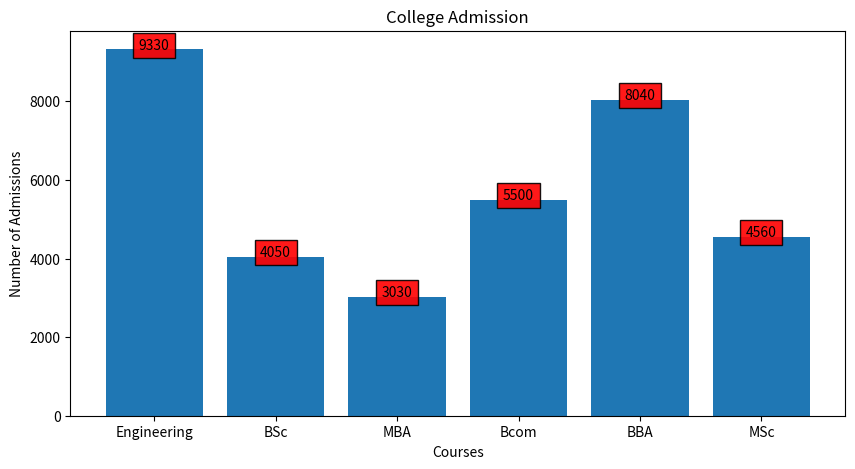

Reproduce this figure in Python.
import matplotlib.pyplot as plt

def add_labels(x, y):
    for i in range(len(x)):
        plt.text(i, y[i], y[i], ha='center', 
                 bbox=dict(facecolor='red', alpha=0.9))

x = ["Engineering", "BSc", "MBA", "Bcom", "BBA", "MSc"]
y = [9330, 4050, 3030, 5500, 8040, 4560]

plt.figure(figsize=(10, 5))

plt.bar(x, y)

add_labels(x, y)

plt.title("College Admission")
plt.xlabel("Courses")
plt.ylabel("Number of Admissions")

plt.show()
